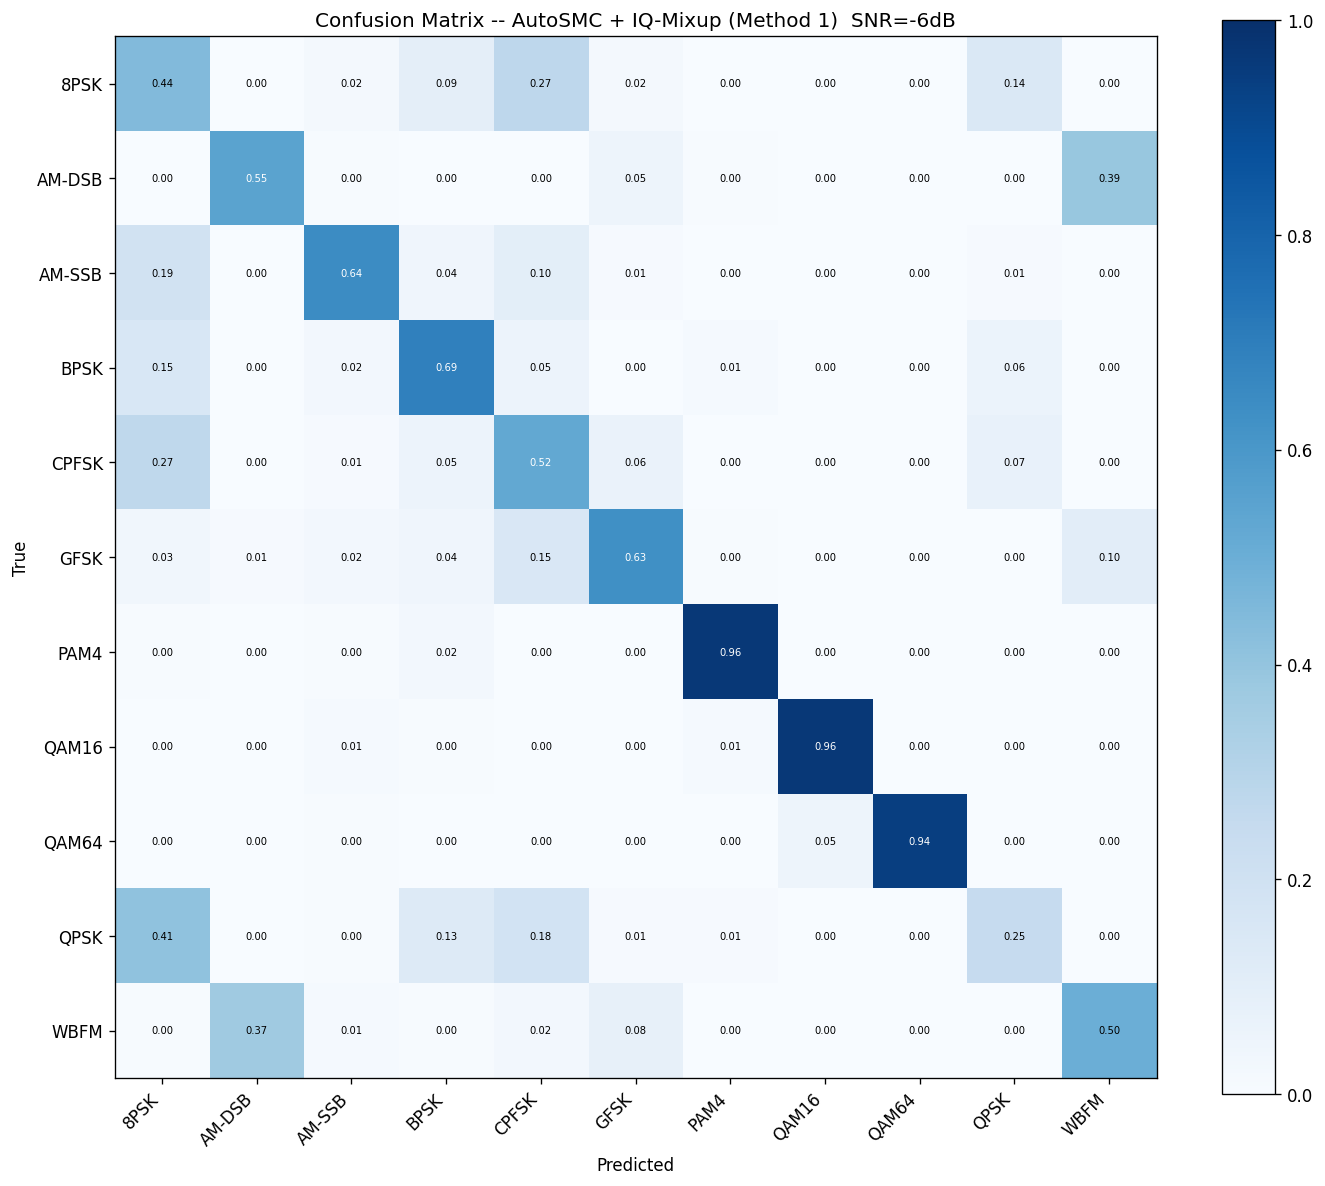

Values plotted in this chart, from the file beside it:
true_pred, 8PSK, AM-DSB, AM-SSB, BPSK, CPFSK, GFSK, PAM4, QAM16, QAM64, QPSK, WBFM
8PSK, 89, 0, 4, 19, 55, 4, 0, 0, 0, 29, 0
AM-DSB, 0, 110, 1, 0, 0, 10, 1, 0, 0, 0, 78
AM-SSB, 39, 0, 129, 8, 20, 2, 0, 0, 0, 2, 0
BPSK, 31, 0, 5, 138, 11, 0, 3, 0, 0, 12, 0
CPFSK, 54, 0, 2, 11, 105, 13, 0, 0, 0, 15, 0
GFSK, 7, 2, 5, 8, 30, 126, 1, 0, 0, 0, 21
PAM4, 1, 0, 1, 5, 0, 0, 193, 0, 0, 0, 0
QAM16, 0, 0, 3, 1, 0, 0, 3, 193, 0, 0, 0
QAM64, 0, 0, 1, 0, 0, 0, 0, 10, 189, 0, 0
QPSK, 82, 0, 1, 26, 37, 2, 2, 0, 0, 50, 0
WBFM, 1, 74, 3, 1, 5, 16, 0, 0, 0, 0, 100
